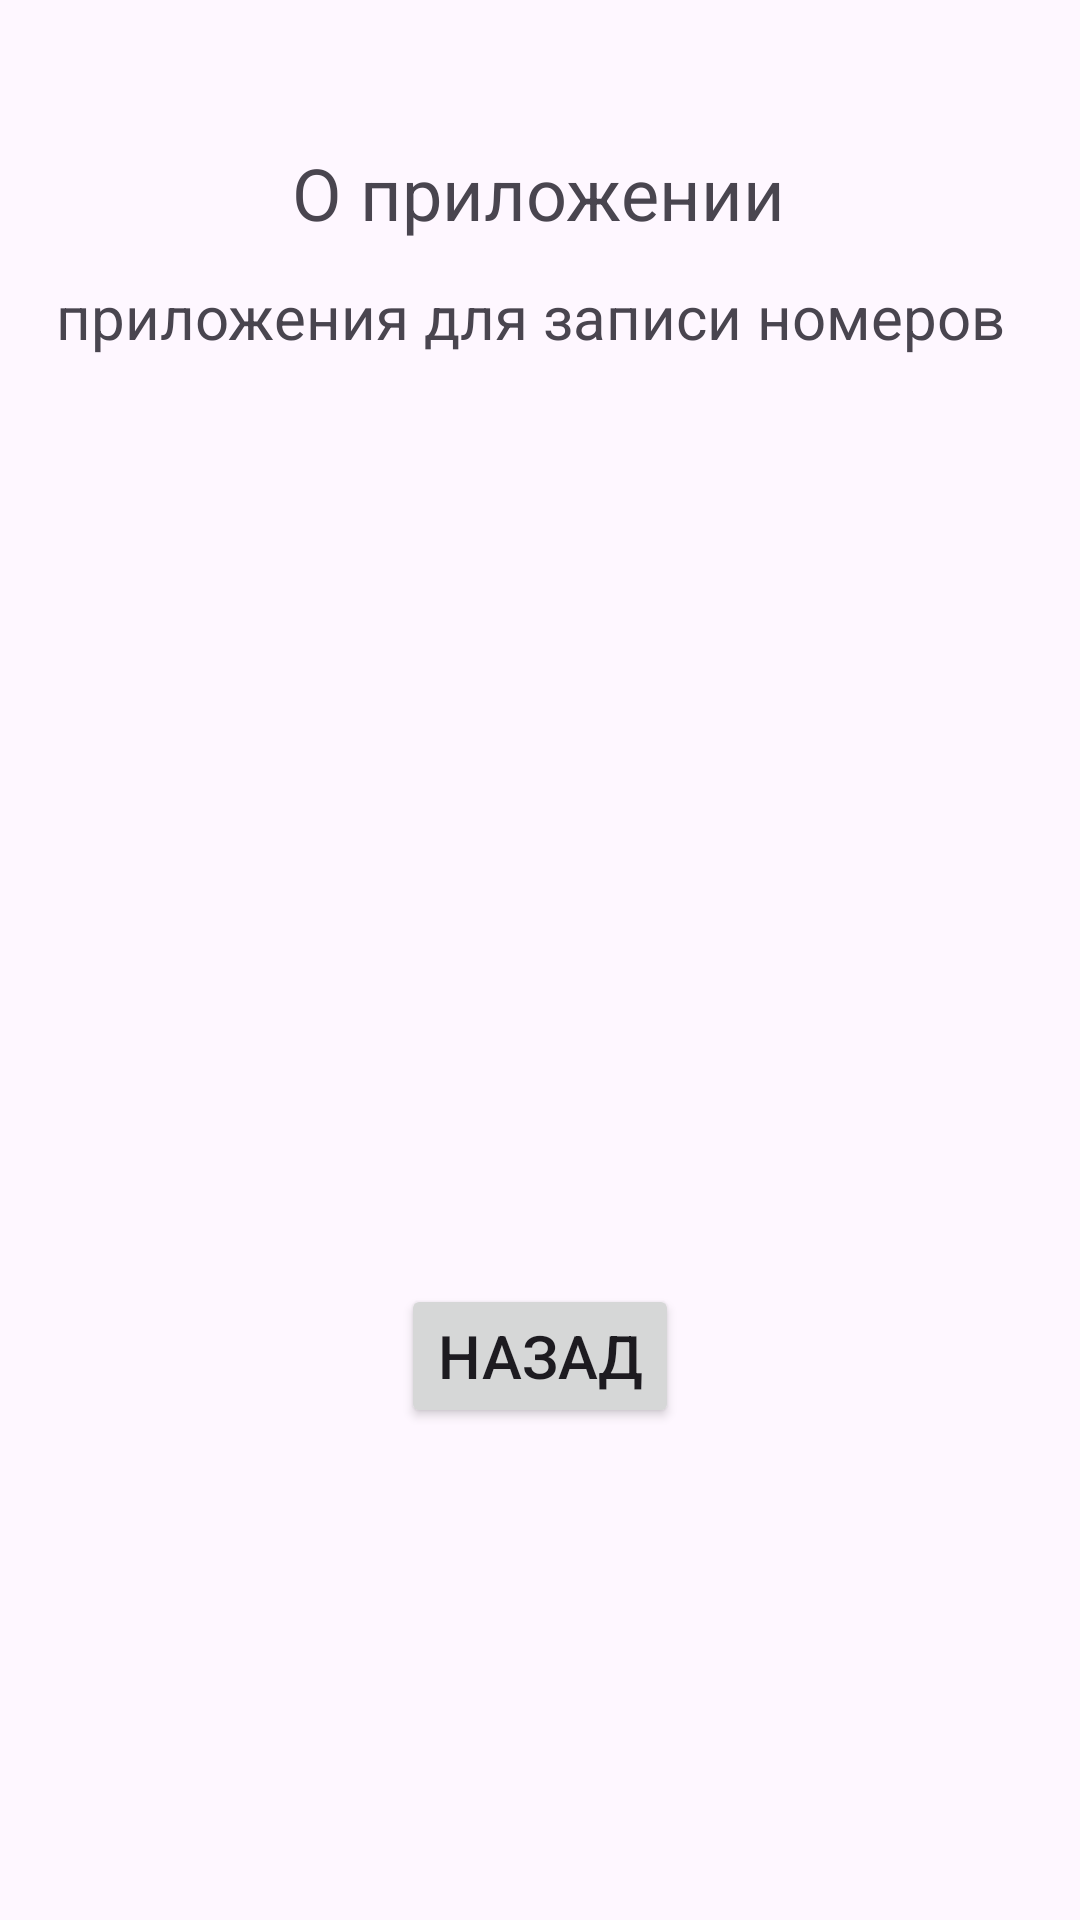

Write the Android layout XML for this screen, with the resource values it uses.
<!-- AndroidManifest.xml: application theme Theme.Arsen -->
<!-- res/layout/activity_main2.xml -->
<?xml version="1.0" encoding="utf-8"?>
<androidx.constraintlayout.widget.ConstraintLayout xmlns:android="http://schemas.android.com/apk/res/android"
    xmlns:app="http://schemas.android.com/apk/res-auto"
    xmlns:tools="http://schemas.android.com/tools"
    android:id="@+id/main"
    android:layout_width="match_parent"
    android:layout_height="match_parent"
    tools:context=".MainActivity2">

    <TextView
        android:id="@+id/textView"
        android:layout_width="wrap_content"
        android:layout_height="wrap_content"
        android:layout_marginTop="48dp"
        android:text="О приложении"
        android:textSize="24sp"
        app:layout_constraintEnd_toEndOf="parent"
        app:layout_constraintHorizontal_bias="0.498"
        app:layout_constraintStart_toStartOf="parent"
        app:layout_constraintTop_toTopOf="parent" />

    <Button
        android:id="@+id/button"
        android:layout_width="wrap_content"
        android:layout_height="wrap_content"
        android:layout_marginBottom="164dp"
        android:text="назад"
        android:textSize="20sp"
        android:onClick="NavigateTod"
        app:cornerRadius="10dp"
        app:layout_constraintBottom_toBottomOf="parent"
        app:layout_constraintEnd_toEndOf="parent"
        app:layout_constraintStart_toStartOf="parent" />

    <TextView
        android:id="@+id/textView5"
        android:layout_width="323dp"
        android:layout_height="38dp"
        android:layout_marginTop="92dp"
        android:text="приложения для записи номеров"
        android:textSize="20sp"
        app:layout_constraintEnd_toEndOf="parent"
        app:layout_constraintStart_toStartOf="parent"
        app:layout_constraintTop_toTopOf="parent" />
</androidx.constraintlayout.widget.ConstraintLayout>
<!-- resources referenced by this layout -->
<resources>
  <style name="Theme.Arsen" parent="Base.Theme.Arsen" />
  <style name="Base.Theme.Arsen" parent="Theme.Material3.DayNight.NoActionBar">
          
          
      </style>
</resources>
